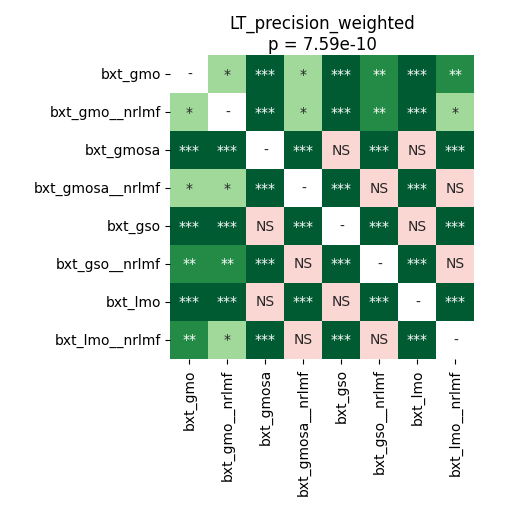

The data file committed next to this chart (first rows):
	bxt_gmo	bxt_gmo__nrlmf	bxt_gmosa	bxt_gmosa__nrlmf	bxt_gso	bxt_gso__nrlmf	bxt_lmo	bxt_lmo__nrlmf
bxt_gmo	1.0	0.01354	7.768110795454545e-05	0.02433	7.768110795454545e-05	0.006504	7.768110795454545e-05	0.001762
bxt_gmo__nrlmf	0.01354	1.0	7.768110795454545e-05	0.03177	7.768110795454545e-05	0.005529	7.768110795454545e-05	0.01833
bxt_gmosa	7.768110795454545e-05	7.768110795454545e-05	1.0	7.768110795454545e-05	0.1936	7.768110795454545e-05	0.8209	0.0001221
bxt_gmosa__nrlmf	0.02433	0.03177	7.768110795454545e-05	1.0	7.768110795454545e-05	0.2467	0.0001221	0.6425
bxt_gso	7.768110795454545e-05	7.768110795454545e-05	0.1936	7.768110795454545e-05	1.0	7.768110795454545e-05	0.4522	0.0001221
bxt_gso__nrlmf	0.006504	0.005529	7.768110795454545e-05	0.2467	7.768110795454545e-05	1.0	7.768110795454545e-05	0.8209
bxt_lmo	7.768110795454545e-05	7.768110795454545e-05	0.8209	0.0001221	0.4522	7.768110795454545e-05	1.0	0.0005697
bxt_lmo__nrlmf	0.001762	0.01833	0.0001221	0.6425	0.0001221	0.8209	0.0005697	1.0
